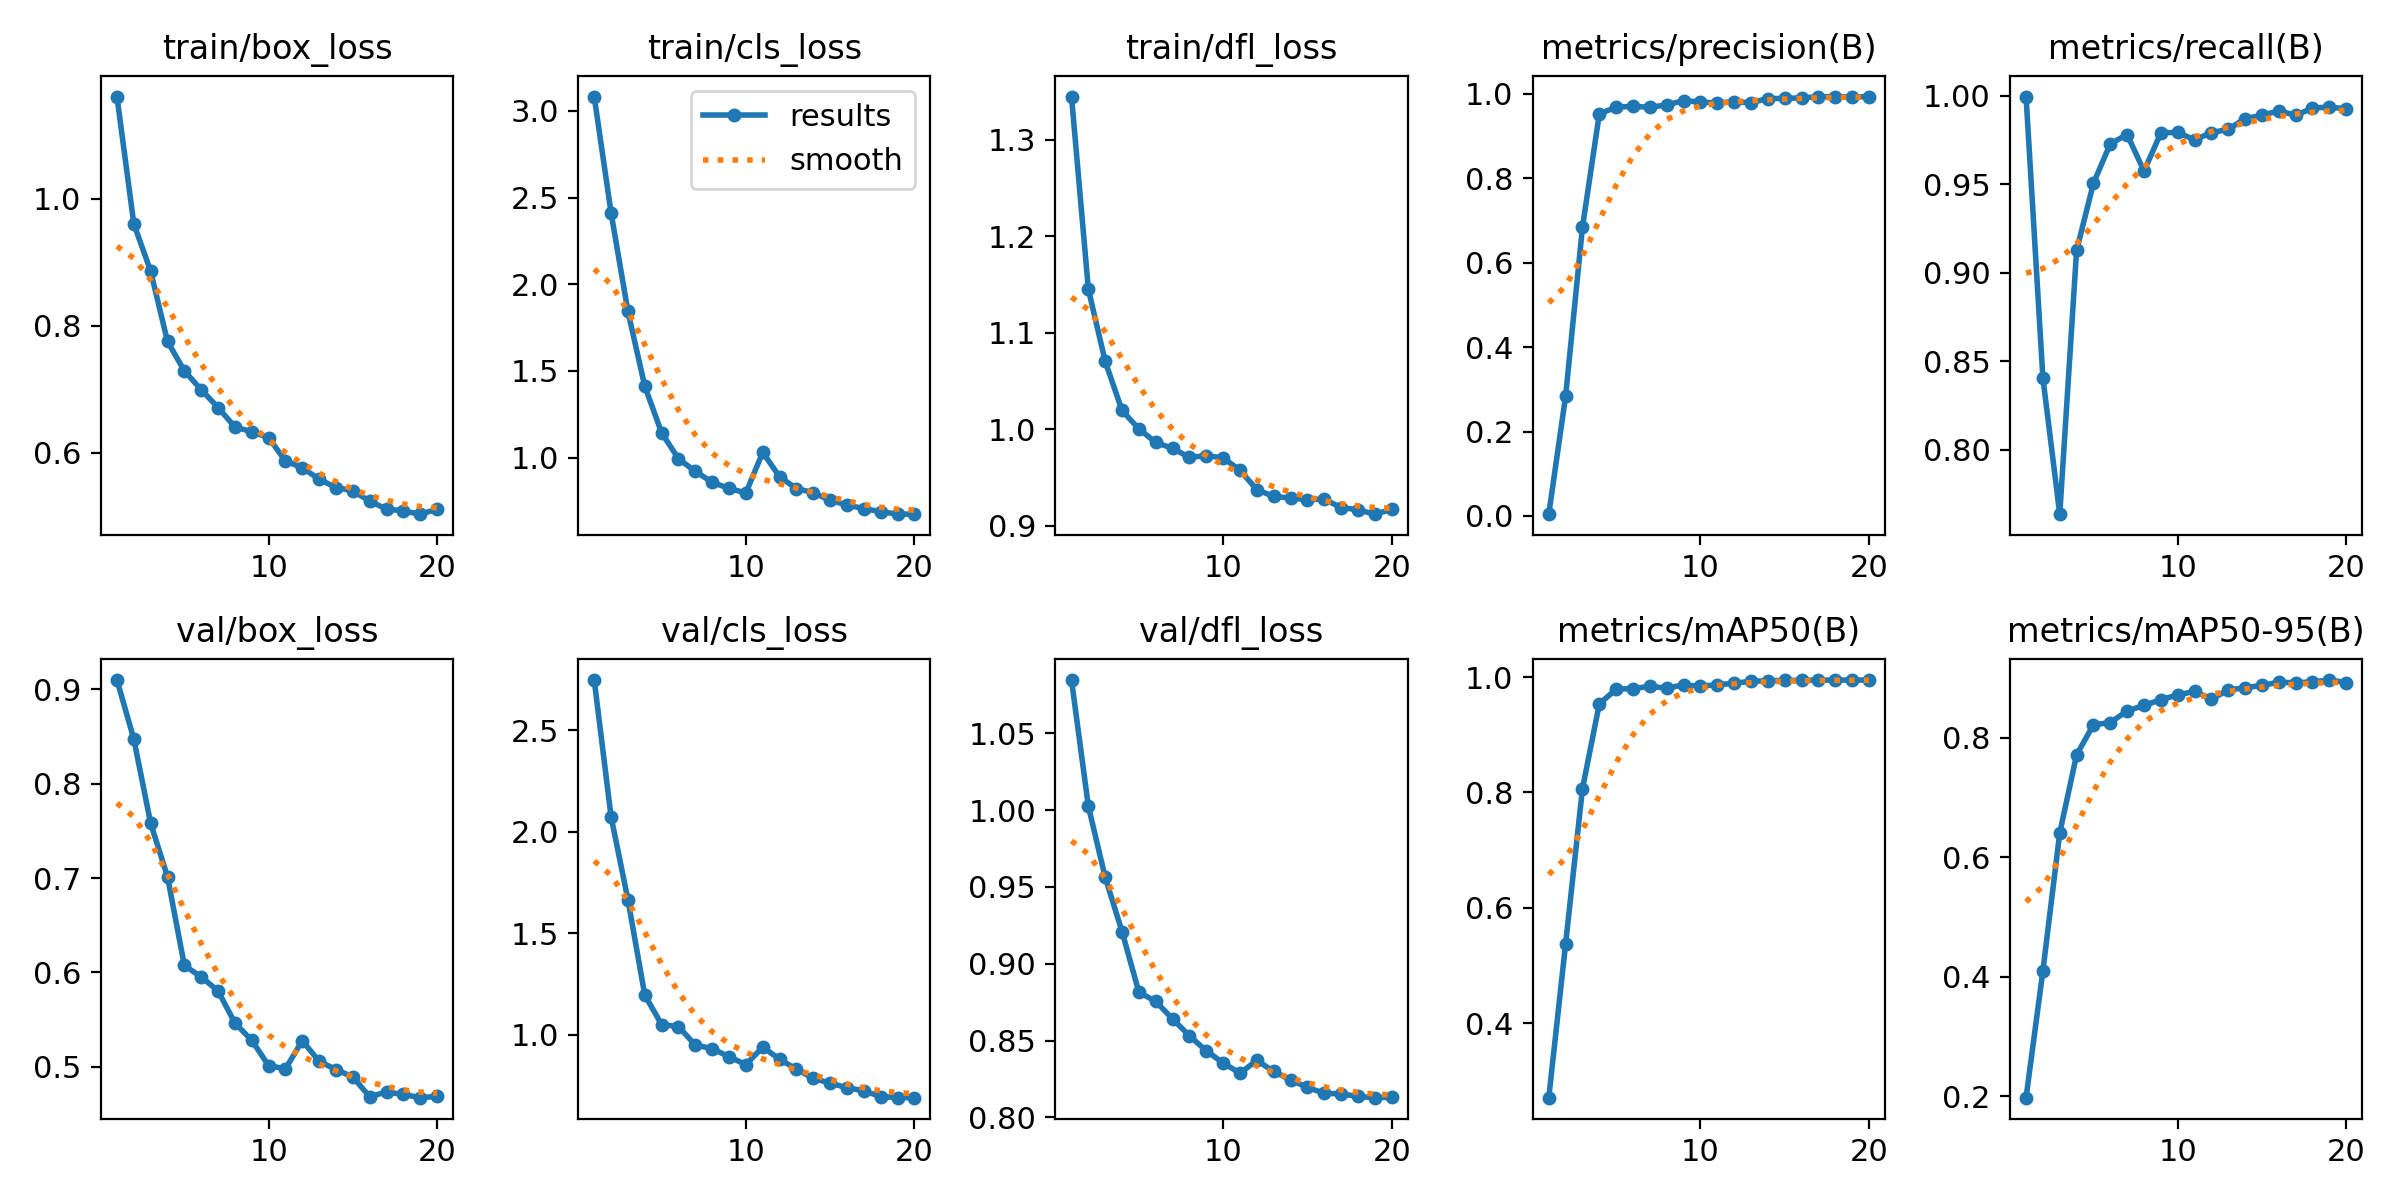

Values plotted in this chart, from the file beside it:
epoch, time, train/box_loss, train/cls_loss, train/dfl_loss, metrics/precision(B), metrics/recall(B), metrics/mAP50(B), metrics/mAP50-95(B), val/box_loss, val/cls_loss, val/dfl_loss, lr/pg0, lr/pg1, lr/pg2
1, 133.1, 1.161, 3.083, 1.345, 0.00417, 0.9995, 0.2712, 0.1975, 0.9096, 2.748, 1.085, 0.06726, 0.0003307, 0.0003307
2, 264.6, 0.9607, 2.412, 1.145, 0.2841, 0.8405, 0.538, 0.4099, 0.8472, 2.074, 1.003, 0.03423, 0.0006311, 0.0006311
3, 398.9, 0.8861, 1.843, 1.07, 0.6841, 0.7636, 0.8066, 0.641, 0.758, 1.665, 0.9563, 0.001165, 0.0008986, 0.0008986
4, 534.4, 0.7755, 1.412, 1.019, 0.9529, 0.9126, 0.9536, 0.7716, 0.7014, 1.196, 0.9209, 0.0008515, 0.0008515, 0.0008515
5, 669.6, 0.7292, 1.144, 1, 0.9682, 0.9505, 0.9789, 0.822, 0.6074, 1.05, 0.8815, 0.000802, 0.000802, 0.000802
6, 802.9, 0.6996, 0.9932, 0.9862, 0.9705, 0.9728, 0.9801, 0.8256, 0.5953, 1.04, 0.8754, 0.0007525, 0.0007525, 0.0007525
7, 939.5, 0.6714, 0.9207, 0.9799, 0.9682, 0.978, 0.9838, 0.8452, 0.5805, 0.9491, 0.864, 0.000703, 0.000703, 0.000703
8, 1076, 0.6409, 0.8583, 0.9707, 0.9738, 0.9574, 0.9809, 0.8542, 0.5465, 0.9314, 0.853, 0.0006535, 0.0006535, 0.0006535
9, 1212, 0.6334, 0.822, 0.9725, 0.9839, 0.9789, 0.9864, 0.8642, 0.5282, 0.8916, 0.8433, 0.000604, 0.000604, 0.000604
10, 1348, 0.6242, 0.7964, 0.9701, 0.9805, 0.9793, 0.9843, 0.8717, 0.5014, 0.8526, 0.8354, 0.0005545, 0.0005545, 0.0005545
11, 1483, 0.5872, 1.03, 0.9573, 0.9786, 0.975, 0.9866, 0.878, 0.498, 0.9392, 0.8287, 0.000505, 0.000505, 0.000505
12, 1618, 0.5768, 0.8896, 0.9372, 0.9813, 0.9791, 0.9892, 0.8649, 0.5278, 0.879, 0.8371, 0.0004555, 0.0004555, 0.0004555
13, 1753, 0.5585, 0.8217, 0.9302, 0.9792, 0.981, 0.9927, 0.8801, 0.5059, 0.8305, 0.8299, 0.000406, 0.000406, 0.000406
14, 1889, 0.5456, 0.7982, 0.9285, 0.9887, 0.987, 0.9937, 0.884, 0.4973, 0.785, 0.8244, 0.0003565, 0.0003565, 0.0003565
15, 2023, 0.5405, 0.7534, 0.9268, 0.9891, 0.9889, 0.9941, 0.8879, 0.4893, 0.7614, 0.8194, 0.000307, 0.000307, 0.000307
16, 2158, 0.524, 0.7274, 0.9273, 0.9906, 0.9914, 0.9945, 0.8932, 0.4684, 0.739, 0.8157, 0.0002575, 0.0002575, 0.0002575
17, 2292, 0.5118, 0.7055, 0.9187, 0.9931, 0.9889, 0.9946, 0.8923, 0.4735, 0.7235, 0.8153, 0.000208, 0.000208, 0.000208
18, 2426, 0.5088, 0.6886, 0.9163, 0.9936, 0.993, 0.9947, 0.8937, 0.4708, 0.6955, 0.8136, 0.0001585, 0.0001585, 0.0001585
19, 2560, 0.5037, 0.6738, 0.9118, 0.9929, 0.9936, 0.9948, 0.8968, 0.4674, 0.6898, 0.8128, 0.000109, 0.000109, 0.000109
20, 2695, 0.5113, 0.6742, 0.9167, 0.9934, 0.9925, 0.9948, 0.8927, 0.4688, 0.6901, 0.8131, 5.95e-05, 5.95e-05, 5.95e-05
